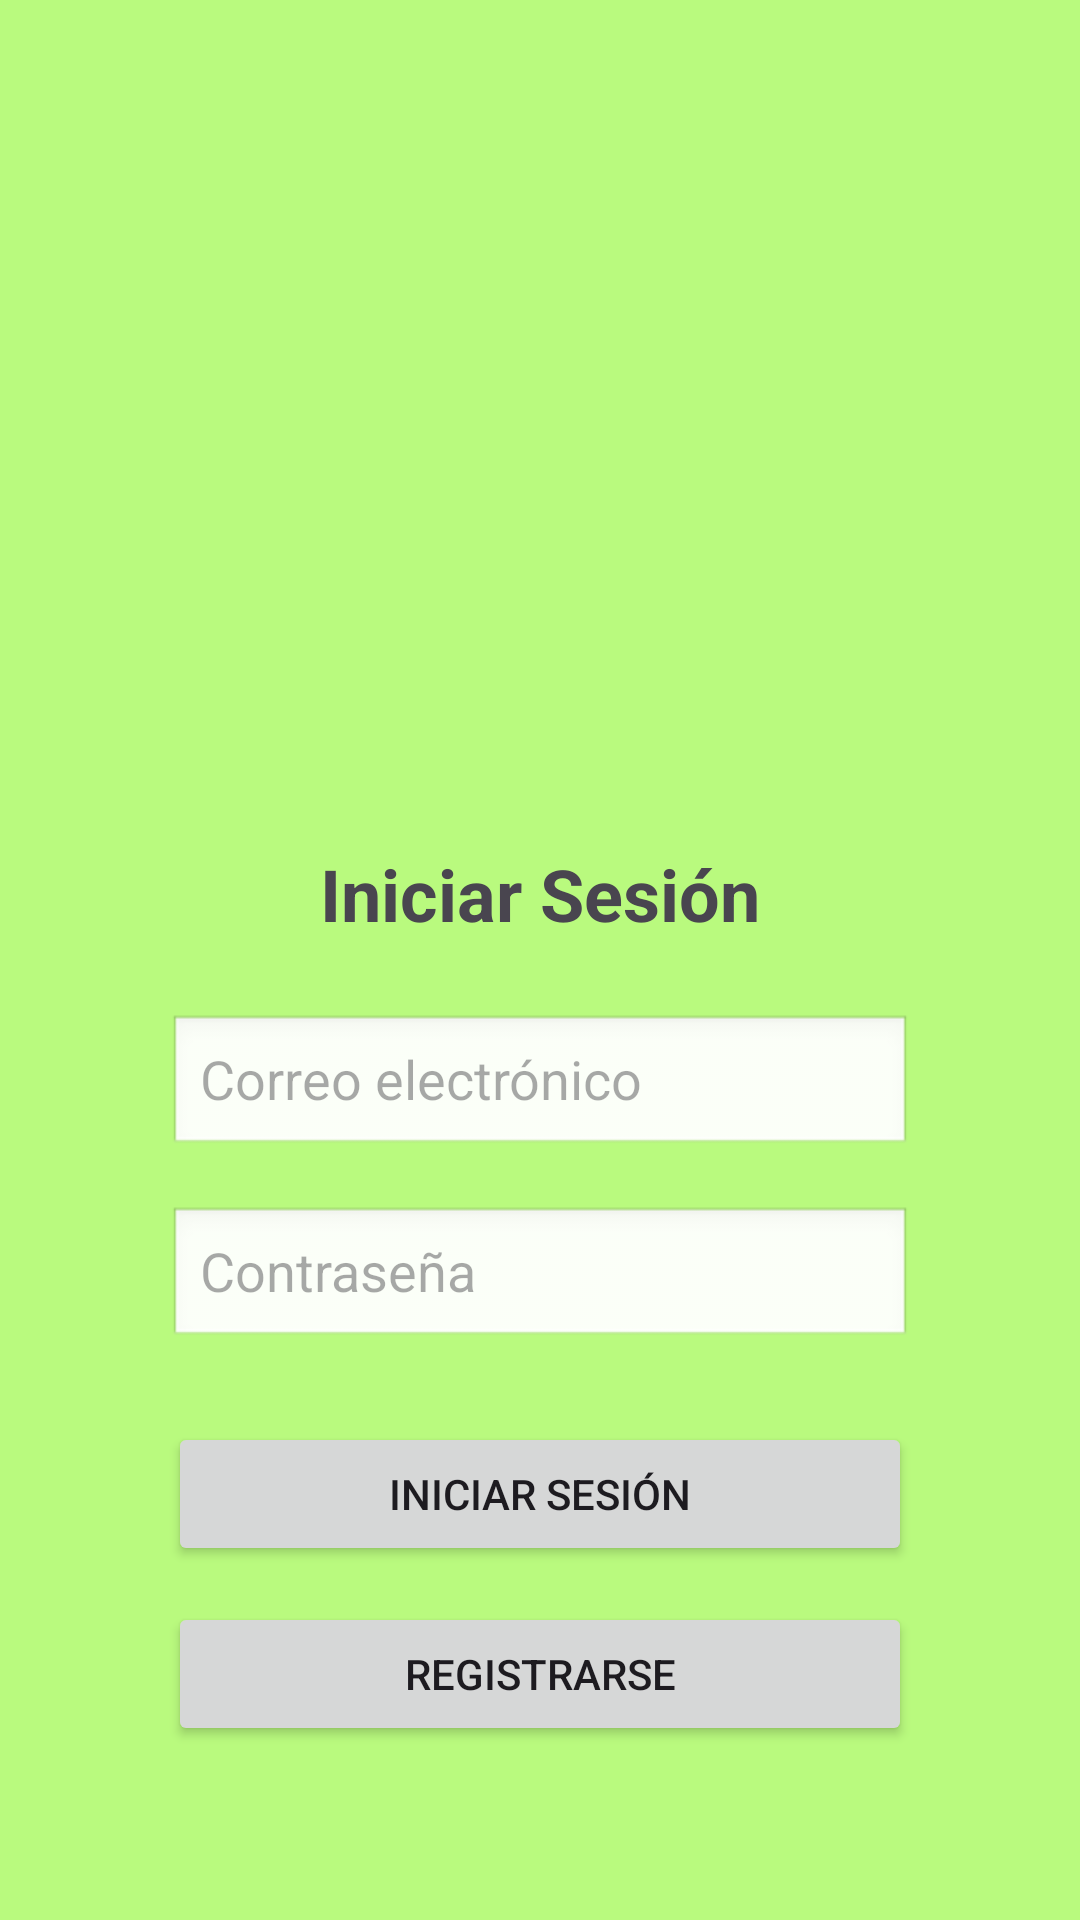

The Android layout XML behind this screen, and the referenced resources:
<!-- AndroidManifest.xml: application theme Theme.S12_Briceno_LiveData -->
<!-- res/layout/activity_login.xml -->
<?xml version="1.0" encoding="utf-8"?>
<ScrollView
    xmlns:android="http://schemas.android.com/apk/res/android"
    android:layout_width="match_parent"
    android:layout_height="match_parent"
    android:padding="32dp"
    android:background="#B9FA7E">

    <LinearLayout
        android:id="@+id/main"
        android:layout_width="match_parent"
        android:layout_height="wrap_content"
        android:orientation="vertical"
        android:gravity="center_horizontal"
        android:layout_gravity="center_vertical"
        android:padding="24dp">

        <ImageView
            android:id="@+id/imgLogo"
            android:layout_width="200dp"
            android:layout_height="200dp"
            android:layout_marginBottom="24dp"
            android:src="@drawable/login_logo"
            android:scaleType="centerCrop"
            android:contentDescription="Logo de la app" />

        <TextView
            android:id="@+id/tvTitle"
            android:layout_width="wrap_content"
            android:layout_height="wrap_content"
            android:text="Iniciar Sesión"
            android:textSize="24sp"
            android:textStyle="bold"
            android:layout_marginBottom="24dp" />

        <EditText
            android:id="@+id/etEmail"
            android:hint="Correo electrónico"
            android:layout_width="match_parent"
            android:layout_height="wrap_content"
            android:inputType="textEmailAddress"
            android:layout_marginBottom="16dp"
            android:background="@android:drawable/edit_text" />

        <EditText
            android:id="@+id/etPassword"
            android:hint="Contraseña"
            android:layout_width="match_parent"
            android:layout_height="wrap_content"
            android:inputType="textPassword"
            android:layout_marginBottom="24dp"
            android:background="@android:drawable/edit_text" />

        <Button
            android:id="@+id/btnLogin"
            android:text="Iniciar sesión"
            android:layout_width="match_parent"
            android:layout_height="wrap_content"
            android:layout_marginBottom="12dp" />

        <Button
            android:id="@+id/btnRegister"
            android:text="Registrarse"
            android:layout_width="match_parent"
            android:layout_height="wrap_content" />
    </LinearLayout>
</ScrollView>
<!-- resources referenced by this layout -->
<resources>
  <style name="Theme.S12_Briceno_LiveData" parent="Base.Theme.S12_Briceno_LiveData" />
  <style name="Base.Theme.S12_Briceno_LiveData" parent="Theme.Material3.DayNight.NoActionBar">
          
          
      </style>
</resources>
